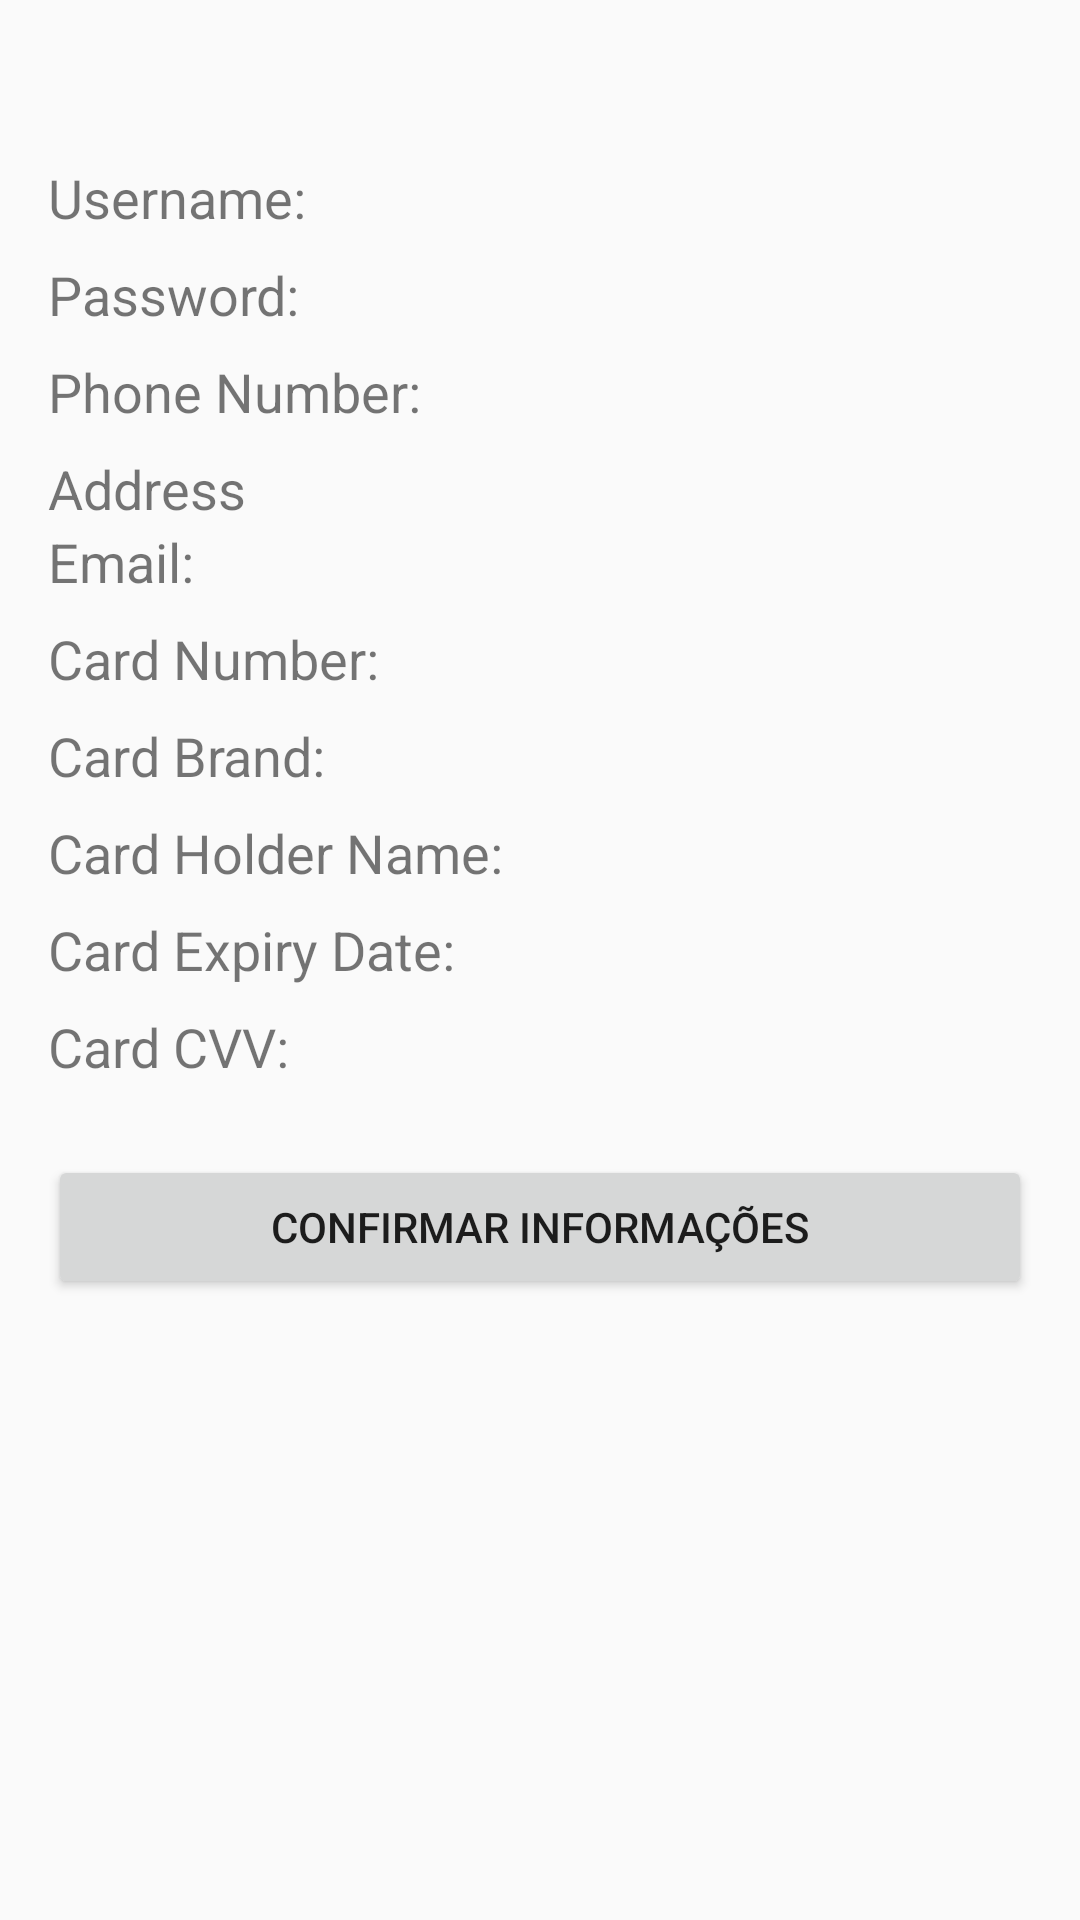

Reconstruct the res/layout file that produces this screen, plus the resources it refers to.
<!-- AndroidManifest.xml: application theme Theme.AppCompat.DayNight.NoActionBar -->
<!-- res/layout/activity_display_info.xml -->
<?xml version="1.0" encoding="utf-8"?>
<ScrollView xmlns:android="http://schemas.android.com/apk/res/android"
    android:layout_width="match_parent"
    android:layout_height="match_parent">

    <LinearLayout
        android:layout_width="match_parent"
        android:layout_height="wrap_content"
        android:orientation="vertical"
        android:padding="16dp">

        <TextView
            android:id="@+id/infoTextView"
            android:layout_width="match_parent"
            android:layout_height="wrap_content"
            android:textSize="16sp"
            android:layout_marginBottom="16dp" />

        <TextView
            android:id="@+id/displayUsername"
            android:layout_width="match_parent"
            android:layout_height="wrap_content"
            android:text="Username:"
            android:textSize="18sp"
            android:layout_marginBottom="8dp" />

        <TextView
            android:id="@+id/displayPassword"
            android:layout_width="match_parent"
            android:layout_height="wrap_content"
            android:text="Password:"
            android:textSize="18sp"
            android:layout_marginBottom="8dp" />

        <TextView
            android:id="@+id/displayPhoneNumber"
            android:layout_width="match_parent"
            android:layout_height="wrap_content"
            android:text="Phone Number:"
            android:textSize="18sp"
            android:layout_marginBottom="8dp" />

        <TextView
            android:id="@+id/displayAddress"
            android:layout_width="match_parent"
            android:layout_height="wrap_content"
            android:text="Address"
            android:textSize="18sp" />

        <TextView
            android:id="@+id/displayEmail"
            android:layout_width="match_parent"
            android:layout_height="wrap_content"
            android:text="Email:"
            android:textSize="18sp"
            android:layout_marginBottom="8dp" />

        <TextView
            android:id="@+id/displayCardNumber"
            android:layout_width="match_parent"
            android:layout_height="wrap_content"
            android:text="Card Number:"
            android:textSize="18sp"
            android:layout_marginBottom="8dp" />

        <TextView
            android:id="@+id/displayCardBrand"
            android:layout_width="match_parent"
            android:layout_height="wrap_content"
            android:text="Card Brand:"
            android:textSize="18sp"
            android:layout_marginBottom="8dp" />

        <TextView
            android:id="@+id/displayCardHolderName"
            android:layout_width="match_parent"
            android:layout_height="wrap_content"
            android:text="Card Holder Name:"
            android:textSize="18sp"
            android:layout_marginBottom="8dp" />

        <TextView
            android:id="@+id/displayCardExpiryDate"
            android:layout_width="match_parent"
            android:layout_height="wrap_content"
            android:text="Card Expiry Date:"
            android:textSize="18sp"
            android:layout_marginBottom="8dp" />

        <TextView
            android:id="@+id/displayCardCVV"
            android:layout_width="match_parent"
            android:layout_height="wrap_content"
            android:text="Card CVV:"
            android:textSize="18sp"
            android:layout_marginBottom="8dp" />

        <Button
            android:id="@+id/confirmButton"
            android:layout_width="match_parent"
            android:layout_height="wrap_content"
            android:text="Confirmar Informações"
            android:layout_marginTop="16dp"
            android:padding="10dp" />
    </LinearLayout>
</ScrollView>
<!-- resources referenced by this layout -->
<resources>

</resources>
